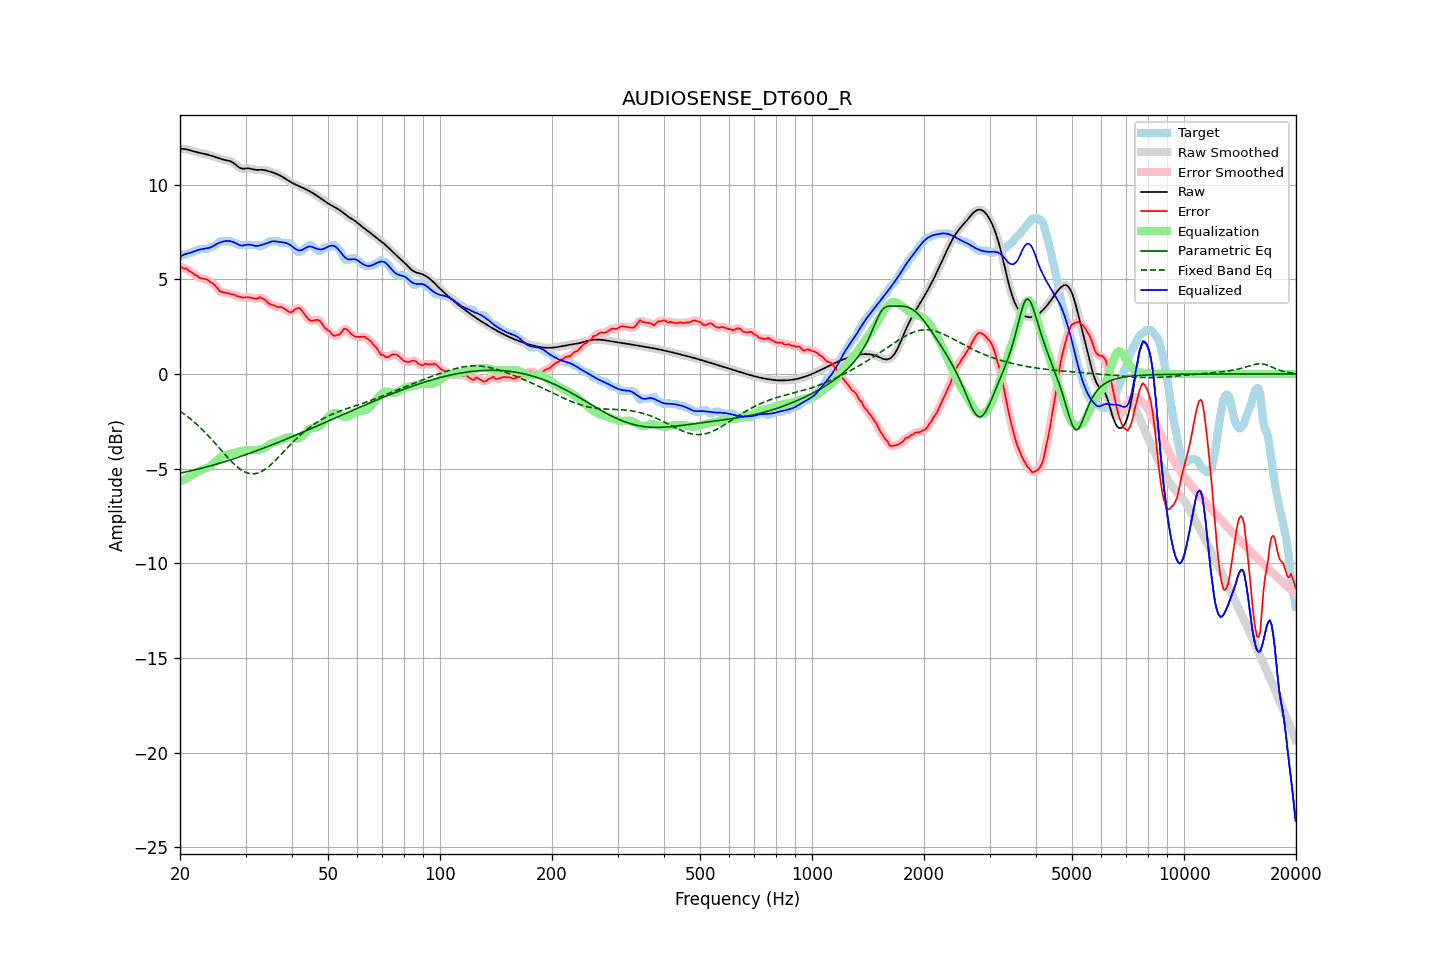

Source data for this figure (header and first rows):
frequency, raw, error, smoothed, error_smoothed, equalization, parametric_eq, fixed_band_eq, equalized_raw, equalized_smoothed, target
20.00, 11.89, 5.68, 11.89, 5.67, -5.69, -5.24, -1.97, 6.20, 6.20, 6.21
20.20, 11.89, 5.64, 11.89, 5.64, -5.65, -5.22, -2.03, 6.24, 6.24, 6.26
20.40, 11.89, 5.58, 11.89, 5.61, -5.61, -5.20, -2.08, 6.28, 6.28, 6.31
20.61, 11.88, 5.58, 11.88, 5.58, -5.56, -5.19, -2.15, 6.32, 6.32, 6.31
20.81, 11.87, 5.56, 11.87, 5.54, -5.52, -5.17, -2.21, 6.35, 6.35, 6.31
21.02, 11.85, 5.50, 11.85, 5.49, -5.47, -5.15, -2.27, 6.37, 6.37, 6.35
21.23, 11.82, 5.41, 11.82, 5.44, -5.43, -5.13, -2.34, 6.39, 6.39, 6.41
21.44, 11.80, 5.39, 11.80, 5.38, -5.38, -5.11, -2.41, 6.42, 6.42, 6.41
21.66, 11.77, 5.34, 11.77, 5.32, -5.32, -5.09, -2.48, 6.45, 6.45, 6.43
21.87, 11.74, 5.25, 11.75, 5.27, -5.26, -5.07, -2.55, 6.48, 6.48, 6.50
22.09, 11.72, 5.21, 11.72, 5.20, -5.21, -5.05, -2.63, 6.51, 6.51, 6.51
22.31, 11.70, 5.16, 11.70, 5.14, -5.16, -5.03, -2.71, 6.54, 6.54, 6.55
22.54, 11.68, 5.08, 11.68, 5.10, -5.12, -5.01, -2.78, 6.57, 6.57, 6.61
22.76, 11.67, 5.06, 11.67, 5.06, -5.08, -4.99, -2.87, 6.58, 6.58, 6.61
22.99, 11.65, 5.04, 11.65, 5.04, -5.05, -4.97, -2.95, 6.60, 6.60, 6.61
23.22, 11.63, 5.02, 11.63, 5.03, -5.02, -4.94, -3.03, 6.61, 6.61, 6.61
23.45, 11.61, 5.00, 11.61, 5.01, -4.99, -4.92, -3.12, 6.62, 6.62, 6.61
23.69, 11.59, 4.98, 11.59, 4.97, -4.95, -4.90, -3.21, 6.64, 6.64, 6.61
23.92, 11.57, 4.93, 11.57, 4.92, -4.91, -4.88, -3.30, 6.66, 6.66, 6.64
24.16, 11.54, 4.84, 11.54, 4.87, -4.86, -4.85, -3.39, 6.69, 6.69, 6.70
24.40, 11.51, 4.81, 11.51, 4.80, -4.79, -4.83, -3.48, 6.73, 6.73, 6.71
24.65, 11.49, 4.74, 11.49, 4.73, -4.71, -4.81, -3.58, 6.77, 6.77, 6.75
24.89, 11.46, 4.65, 11.46, 4.65, -4.63, -4.78, -3.67, 6.83, 6.83, 6.81
25.14, 11.43, 4.56, 11.42, 4.55, -4.55, -4.76, -3.77, 6.87, 6.87, 6.87
25.39, 11.39, 4.45, 11.39, 4.45, -4.48, -4.73, -3.87, 6.91, 6.91, 6.94
25.65, 11.37, 4.36, 11.37, 4.38, -4.42, -4.71, -3.97, 6.95, 6.95, 7.01
25.91, 11.34, 4.33, 11.34, 4.33, -4.36, -4.68, -4.06, 6.98, 6.98, 7.01
26.16, 11.32, 4.31, 11.32, 4.31, -4.32, -4.65, -4.16, 7.00, 7.00, 7.01
26.43, 11.30, 4.29, 11.30, 4.30, -4.29, -4.63, -4.26, 7.02, 7.02, 7.01
26.69, 11.29, 4.28, 11.29, 4.28, -4.26, -4.60, -4.35, 7.02, 7.02, 7.01
26.96, 11.27, 4.26, 11.27, 4.26, -4.25, -4.57, -4.44, 7.02, 7.02, 7.01
27.23, 11.25, 4.24, 11.25, 4.24, -4.23, -4.55, -4.53, 7.02, 7.01, 7.01
27.50, 11.21, 4.21, 11.21, 4.22, -4.21, -4.52, -4.62, 7.00, 7.00, 7.01
27.77, 11.16, 4.21, 11.16, 4.20, -4.19, -4.49, -4.71, 6.97, 6.97, 6.95
28.05, 11.10, 4.19, 11.10, 4.17, -4.16, -4.46, -4.79, 6.94, 6.93, 6.91
28.33, 11.03, 4.12, 11.03, 4.14, -4.14, -4.44, -4.87, 6.89, 6.89, 6.91
28.62, 10.96, 4.11, 10.96, 4.11, -4.11, -4.41, -4.94, 6.85, 6.85, 6.85
28.90, 10.90, 4.09, 10.90, 4.08, -4.09, -4.38, -5.00, 6.81, 6.81, 6.81
29.19, 10.86, 4.06, 10.86, 4.06, -4.07, -4.35, -5.07, 6.79, 6.79, 6.81
29.48, 10.84, 4.03, 10.85, 4.04, -4.06, -4.32, -5.12, 6.78, 6.79, 6.81
29.78, 10.85, 4.04, 10.84, 4.04, -4.05, -4.29, -5.17, 6.80, 6.80, 6.81
30.08, 10.85, 4.05, 10.85, 4.04, -4.04, -4.26, -5.20, 6.81, 6.81, 6.81
30.38, 10.86, 4.05, 10.86, 4.05, -4.03, -4.23, -5.24, 6.83, 6.83, 6.81
30.68, 10.86, 4.05, 10.86, 4.05, -4.02, -4.20, -5.26, 6.84, 6.83, 6.81
30.99, 10.84, 4.03, 10.84, 4.03, -4.02, -4.17, -5.27, 6.82, 6.82, 6.81
31.30, 10.82, 4.01, 10.82, 4.01, -4.02, -4.14, -5.28, 6.80, 6.80, 6.81
31.61, 10.80, 3.99, 10.80, 3.99, -4.02, -4.11, -5.28, 6.78, 6.78, 6.81
31.93, 10.78, 3.97, 10.78, 3.98, -4.02, -4.08, -5.26, 6.76, 6.77, 6.81
32.24, 10.78, 3.97, 10.78, 4.00, -4.02, -4.05, -5.25, 6.76, 6.76, 6.81
32.57, 10.78, 4.03, 10.78, 4.01, -4.01, -4.01, -5.22, 6.77, 6.78, 6.75
32.89, 10.79, 4.05, 10.78, 4.02, -3.99, -3.98, -5.18, 6.80, 6.80, 6.73
33.22, 10.78, 3.98, 10.78, 4.01, -3.96, -3.95, -5.14, 6.82, 6.82, 6.81
33.55, 10.78, 3.97, 10.78, 3.96, -3.93, -3.92, -5.09, 6.85, 6.85, 6.81
33.89, 10.76, 3.91, 10.76, 3.90, -3.88, -3.88, -5.03, 6.87, 6.87, 6.85
34.23, 10.74, 3.82, 10.74, 3.82, -3.83, -3.85, -4.97, 6.90, 6.91, 6.91
34.57, 10.71, 3.73, 10.71, 3.75, -3.78, -3.82, -4.90, 6.94, 6.94, 6.98
34.92, 10.69, 3.68, 10.69, 3.69, -3.72, -3.79, -4.83, 6.97, 6.97, 7.01
35.27, 10.66, 3.66, 10.66, 3.65, -3.67, -3.75, -4.76, 7.00, 7.00, 7.01
35.62, 10.64, 3.63, 10.64, 3.63, -3.63, -3.72, -4.68, 7.01, 7.01, 7.01
35.97, 10.60, 3.60, 10.60, 3.59, -3.60, -3.69, -4.59, 7.01, 7.01, 7.01
... 635 more rows
